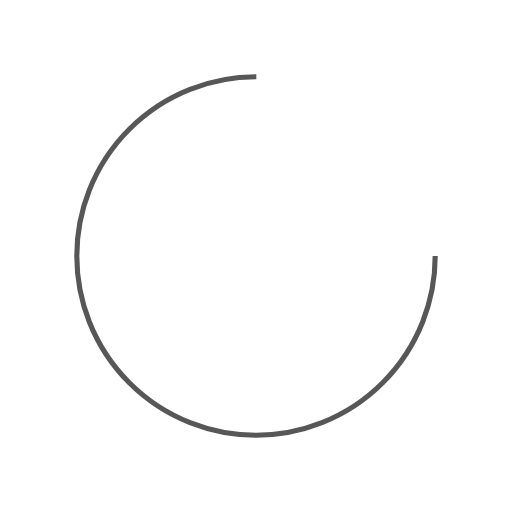
t = 0.00 s
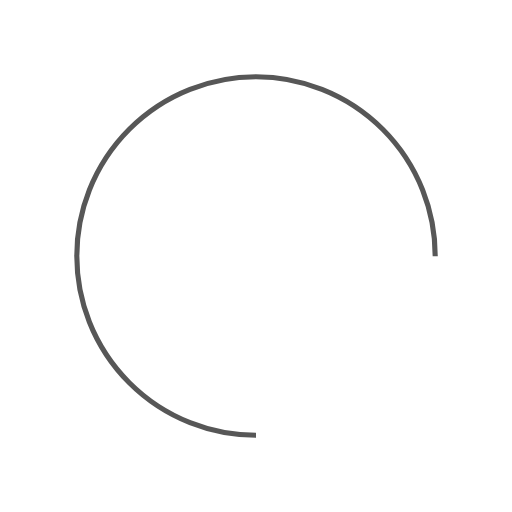
t = 0.50 s
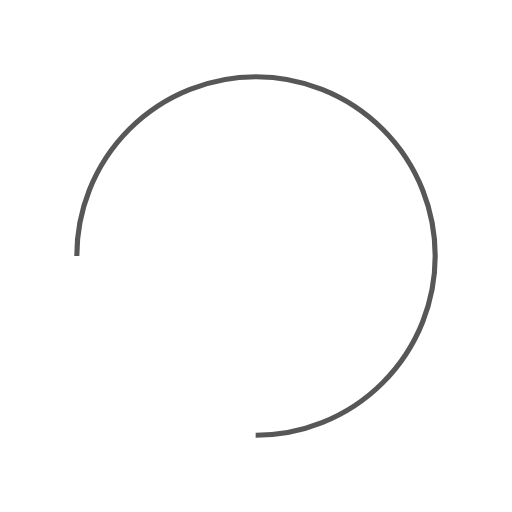
t = 1.00 s
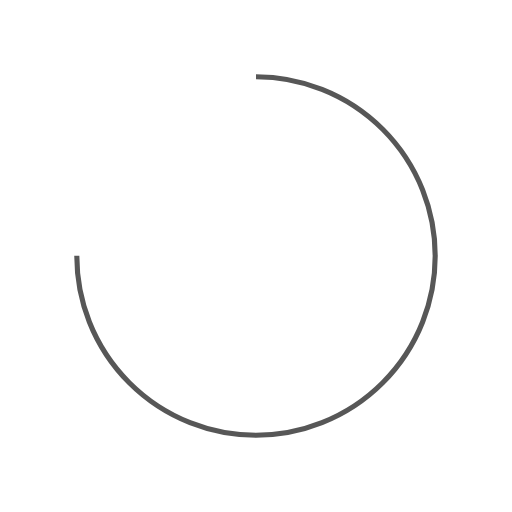
t = 1.50 s

The animated SVG that drew these frames (rendered in a browser with its animation timeline set to each time). Animation: 1 SMIL element (animateTransform=1); one cycle of 2.00 s, repeats indefinitely.

<?xml version="1.0" encoding="utf-8"?>
<svg xmlns="http://www.w3.org/2000/svg" xmlns:xlink="http://www.w3.org/1999/xlink" style="margin: auto; background: none; display: block; shape-rendering: auto;" width="200px" height="200px" viewBox="0 0 100 100" preserveAspectRatio="xMidYMid">
<circle cx="50" cy="50" fill="none" stroke="#575757" strokeWidth="10" r="35" stroke-dasharray="164.93361431346415 56.97787143782138">
  <animateTransform attributeName="transform" type="rotate" repeatCount="indefinite" dur="2s" values="0 50 50;360 50 50" keyTimes="0;1"></animateTransform>
</circle>
<!-- [ldio] generated by https://loading.io/ --></svg>
